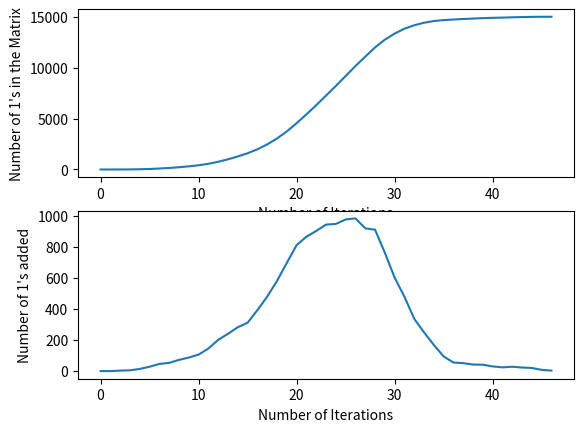

Reproduce this figure in Python.
import matplotlib.pyplot as plt 
import numpy as np 
import random 

def travel (arr):
    for i in range (8):
        x1 = random.randint(0, 99)
        y1 = random.randint(0, 149)
        x2 = random.randint(0, 99)
        y2 = random.randint(0, 149)
        temp = arr[x1,y1]
        arr[x1,y1] = arr[x2,y2]
        arr[x2,y2] = temp

def effecton_neigh1(arr, x, y):
    # used tuple for the indexes of the first neighbour because we don't wan't to 
    # change their value 
    neigh1idx = [(x+1,y), (x-1,y), (x,y+1), (x,y-1), (x+1,y+1), (x-1,y-1), 
                 (x+1,y-1), (x-1,y+1)] 
    
    for coord in neigh1idx:
        # getting rid of the neighbors which fall out of the matrix 
        if coord[0] < 0 or coord[1] <0 or coord[1] > 149 or coord[0] > 99:
            continue 
        # infecting the neighbors using the given probability of infection i.e 0.25 
        # for each neighbour 
    
        elif arr[coord[0], coord[1]] == 0:
            arr[coord[0], coord[1]] = random.choices([0, 1], [0.75, 0.25])[0]

def effecton_neigh2(arr, x, y):
    neigh2idx = [(x+2, y), (x-2, y), (x, y+2), (x, y-2), (x+2, y+2), (x-2, y-2), 
                 (x+2, y-2), (x-2, y+2), (x+1, y+2), (x+1, y-2), (x-1, y+2), 
                 (x-1, y-2), (x+2, y+1), (x-2, y+1), (x+2, y-1), (x-2, y-1), ]
        
    for coord in neigh2idx:
        # getting rid of the neighbors which fall out of the matrix 
        if coord[0] < 0 or  coord[1] < 0 or coord[0] > 99 or coord[1] > 149:
            continue

        # infecting the neighbors using the given probability of infection i.e 0.08 
        # for each neighbour 
    
        elif arr[coord[0], coord[1]] == 0: 
            arr[coord[0], coord[1]] = random.choices([0, 1], [0.92, 0.08])[0]

arr = np.zeros((100,150), dtype= int )
arr[50, 75] = 1
iterations = 0
ones = [1]
onesadded = [0]
posnof1s = {(50, 75)}  #`making a set to avoid repeating elements
boolval = True

while boolval :
    # first make the people travel randomly
    travel (arr) 
    boolval = False

    for posn in posnof1s: 
        effecton_neigh1(arr, posn[0], posn[1])
        effecton_neigh2(arr, posn[0], posn[1])
    
    for i in range (0,100):
        for j in range(0,150):
            if arr[i, j] == 1 :
                # storing the posns of the new infected people also
                posnof1s.add((i,j))
            else:
                boolval = True  # even if atleast one 0 remains in the matrix then it will help to proceed to the next iteration till no 0 remains

    ones.append(len(posnof1s)) 
    onesadded.append(ones[len(ones)-1] - ones[len(ones)-2])
    iterations+= 1

plt.subplot(2,1,1)
x = range(iterations+1)
plt.plot(x, ones)
plt.xlabel("Number of Iterations")
plt.ylabel("Number of 1's in the Matrix")
plt.show()

plt.subplot(2,1,2)
plt.plot(x, onesadded)
plt.xlabel("Number of Iterations")
plt.ylabel("Number of 1's added")
plt.show()

print(f'Number of Maximum 1\'s added is {max(onesadded)}' )




        